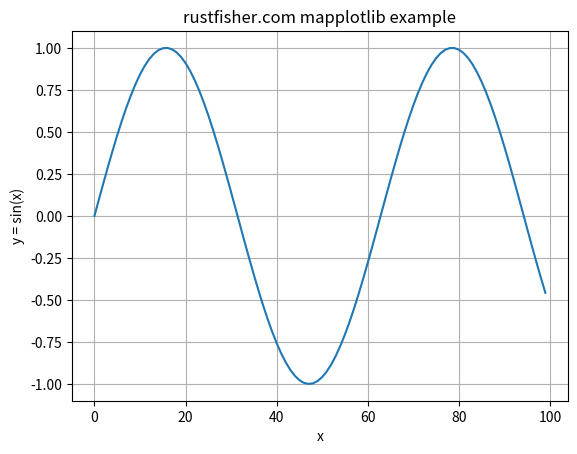

The matplotlib source for this figure:
import math

import matplotlib.pyplot as plt


def demo1():
    x_list = []
    y_list = []
    for i in range(0, 100):
        x_list.append(i)
        y_list.append(math.sin(i * 0.1))
    ax = plt.gca()
    ax.set_title('rustfisher.com mapplotlib example')
    ax.set_xlabel('x')
    ax.set_ylabel('y = sin(x)')
    ax.grid()
    plt.plot(x_list, y_list)
    plt.show()
    # plt.savefig('out.png')


if __name__ == '__main__':
    print('rustfisher 绘制折线图事例1')
    demo1()
